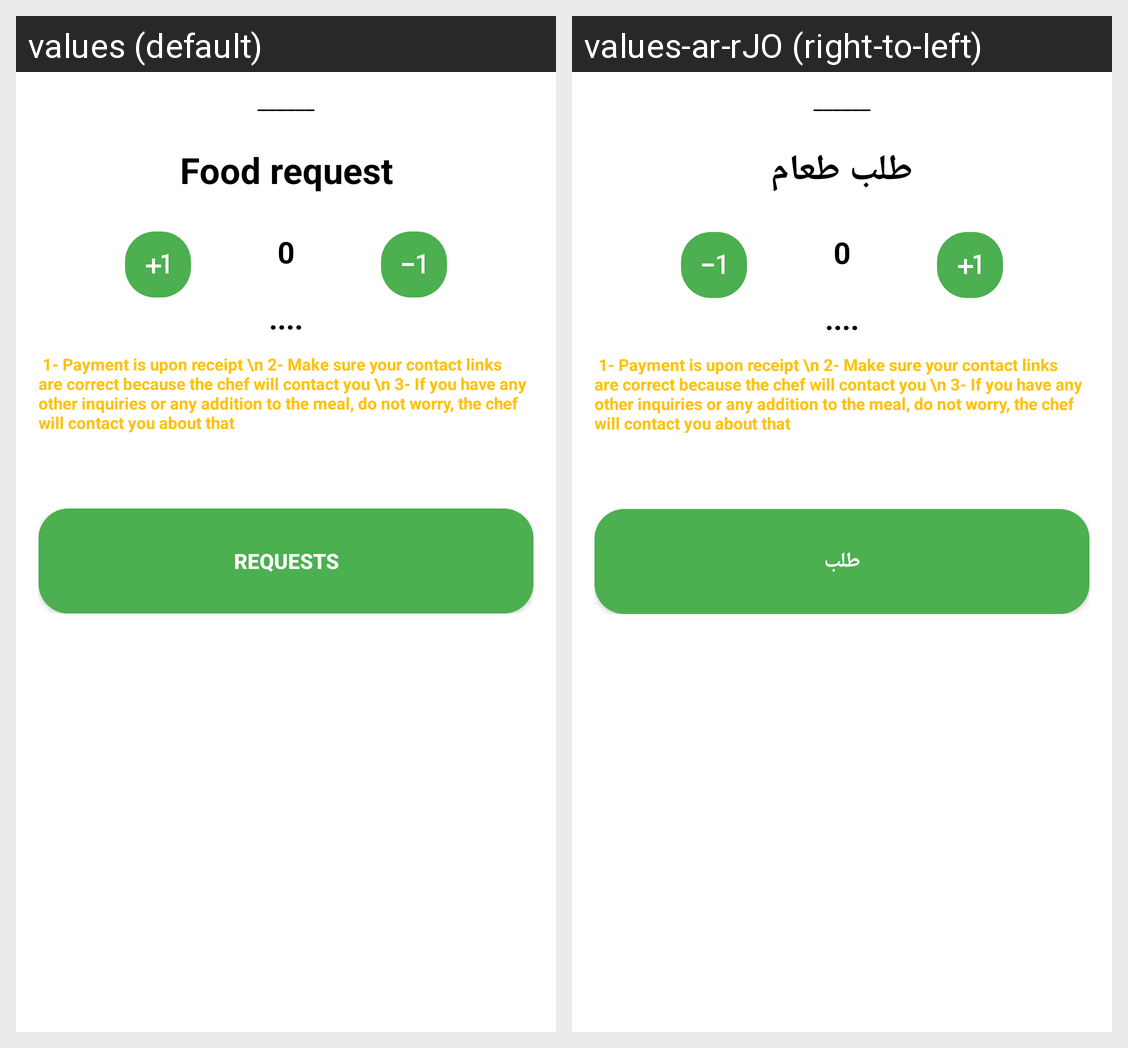

The same Android screen rendered under two of its app's locales, left to right. List the strings drawn on it with the default value and each locale's translation.
Android screen res/layout/buttom_sheet_layout_request_food.xml rendered under 2 locales, left to right: values (default), values-ar-rJO (right-to-left). Device: Nexus 5 (rendered at 1080×1920; each locale shown at half size, 540×960, under a caption strip naming it); theme Theme.Shyf_شيف.
Strings drawn on this screen, with the default value and each locale's value (text and hints the layout hard-codes, and strings that could not be matched under every locale, appear in the picture but are not listed):

food_request
  values: Food request
  values-ar-rJO: طلب طعام

Requests
  values: Requests
  values-ar-rJO: طلب
